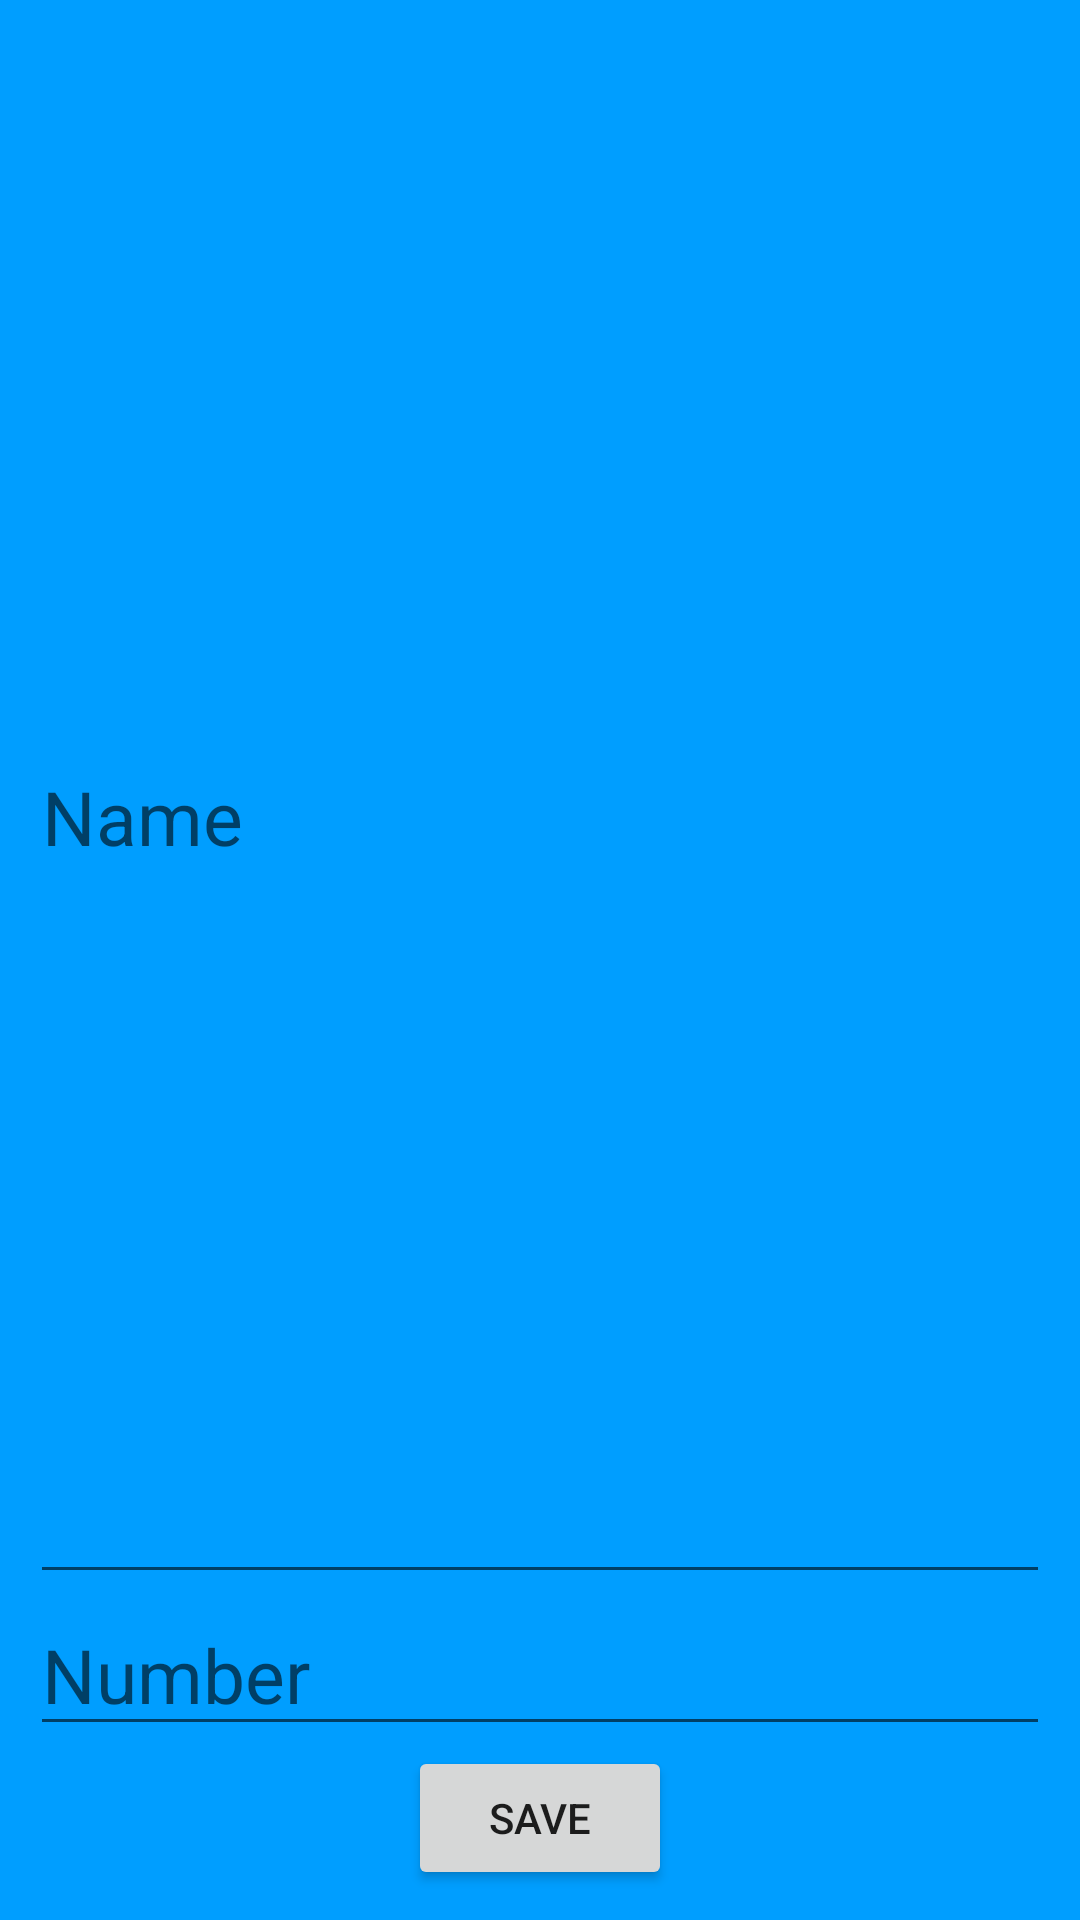

Produce the Android XML layout that renders to this screen, including the resource entries it uses.
<!-- AndroidManifest.xml: application theme Theme.Homework141 -->
<!-- res/layout/alert_dialog.xml -->
<?xml version="1.0" encoding="utf-8"?>
<LinearLayout xmlns:android="http://schemas.android.com/apk/res/android"
    android:layout_width="match_parent"
    android:layout_height="wrap_content"
    android:background="#009EFF"
    android:gravity="center"
    android:orientation="vertical"
    android:padding="10dp">

    <EditText
        android:id="@+id/edt_artist"
        android:layout_width="match_parent"
        android:layout_height="0dp"
        android:layout_weight="1"
        android:autofillHints="name"
        android:hint="@string/name"
        android:inputType="text"
        android:textSize="25sp" />

    <EditText
        android:id="@+id/edt_music"
        android:layout_width="match_parent"
        android:layout_height="wrap_content"
        android:autofillHints="name"
        android:hint="Number"
        android:inputType="number"
        android:textSize="25sp" />

    <Button
        android:id="@+id/btn_save"
        android:layout_width="wrap_content"
        android:layout_height="wrap_content"
        android:text="@string/save" />

</LinearLayout>
<!-- resources referenced by this layout -->
<resources>
  <string name="name">Name</string>
  <string name="save">Save</string>
  <style name="Theme.Homework141" parent="Theme.MaterialComponents.DayNight.DarkActionBar">
          
          <item name="colorPrimary">@color/purple_500</item>
          <item name="colorPrimaryVariant">@color/purple_700</item>
          <item name="colorOnPrimary">@color/white</item>
          
          <item name="colorSecondary">@color/teal_200</item>
          <item name="colorSecondaryVariant">@color/teal_700</item>
          <item name="colorOnSecondary">@color/black</item>
          
          <item name="android:statusBarColor" tools:targetApi="l">?attr/colorPrimaryVariant</item>
          
      </style>
  <!-- not gathered from this repository: default colours our renderer supplied (Android Studio template values) -->
  <color name="purple_500">#FF6200EE</color>
  <color name="purple_700">#FF3700B3</color>
  <color name="teal_200">#FF03DAC5</color>
  <color name="teal_700">#FF018786</color>
  <color name="black">#FF000000</color>
  <color name="white">#FFFFFFFF</color>
</resources>
